Photos from the image-classification dataset "datos" in the GitHub repository Go-Birds-Dev/Go_birds. Its 10 classes are: ara ararauna, chroicocephalus ridibundus, eubucco bourcierii, laterallus albigularis, melanerpes formicivorus, patagioenas subvinacea, platalea ajaja, rynchops niger, theristicus caudatus, vultur gryphus.

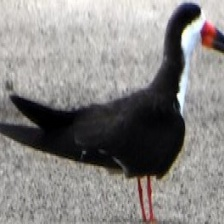
Label: rynchops niger

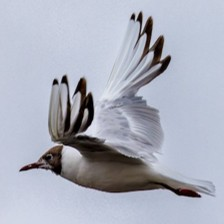
Label: chroicocephalus ridibundus

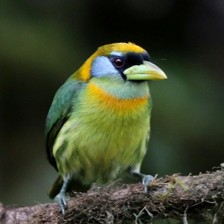
Label: eubucco bourcierii

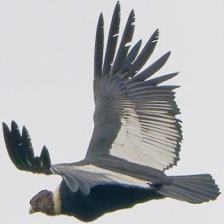
Label: vultur gryphus

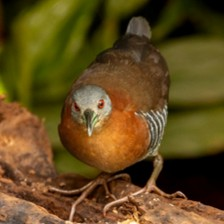
Label: laterallus albigularis

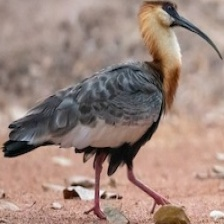
Label: theristicus caudatus
